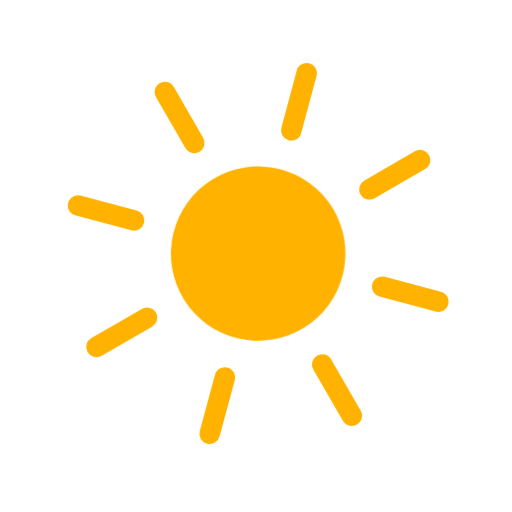
t = 0.00 s
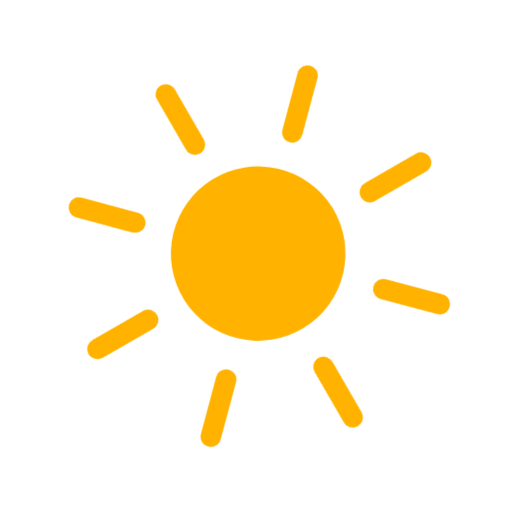
t = 1.88 s
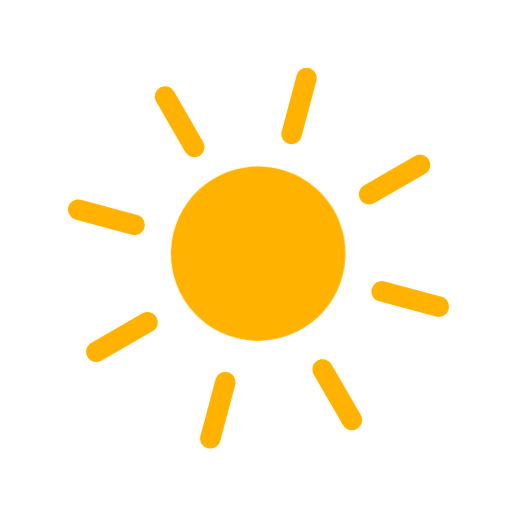
t = 3.75 s
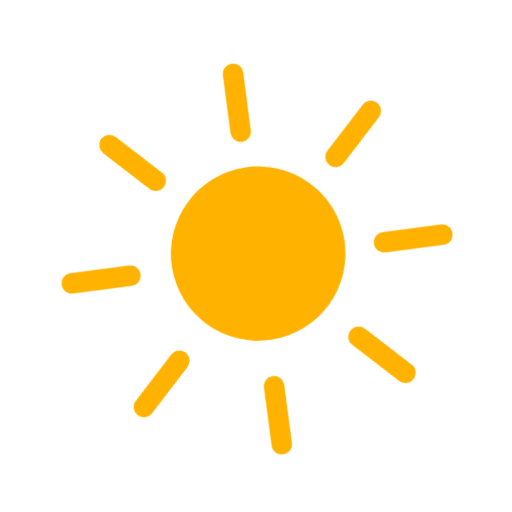
t = 4.69 s
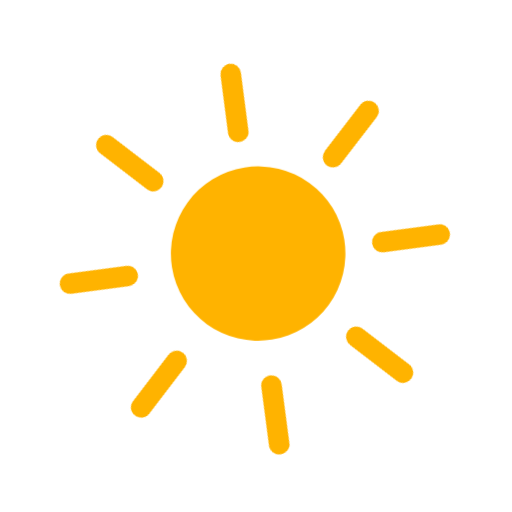
t = 6.56 s
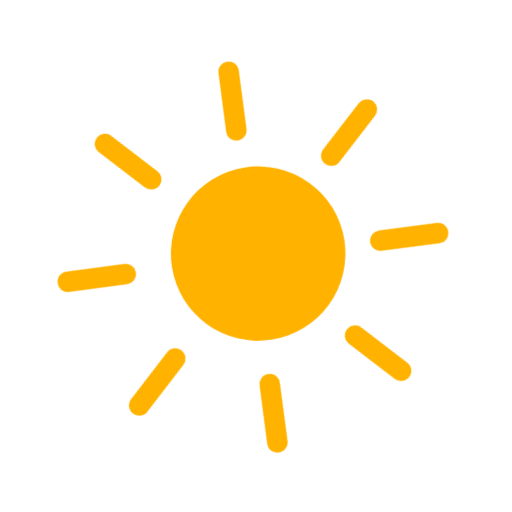
t = 8.44 s

The animated SVG that drew these frames (rendered in a browser with its animation timeline set to each time). Animation: 1 CSS @keyframes rule; frames cover the first 8.44 s, repeats indefinitely.

<?xml version="1.0" encoding="UTF-8"?>
<svg width="100" height="100" version="1.1" viewBox="0 0 26.458 26.458" xmlns="http://www.w3.org/2000/svg" xmlns:cc="http://creativecommons.org/ns#" xmlns:dc="http://purl.org/dc/elements/1.1/" xmlns:rdf="http://www.w3.org/1999/02/22-rdf-syntax-ns#">
<style type="text/css" >
  <![CDATA[
     @keyframes rotate {
       0% {
         -webkit-transform: rotate(0deg);
         transform: rotate(0deg);
       }
       25% {
         -webkit-transform: rotate(90deg);
         transform: rotate(90deg);
       }
       50% {
         -webkit-transform: rotate(180deg);
         transform: rotate(180deg);
       }
       75% {
         -webkit-transform: rotate(270deg);
         transform: rotate(270deg);
       }
       100% {
         -webkit-transform: rotate(360deg);
         transform: rotate(360deg);
       }
     }

    .rotate {
       -webkit-transform-origin: center;
       transform-origin: center;           
       -webkit-animation: rotate 15s normal linear infinite;
       animation: rotate 15s normal linear infinite;
    }
  ]]>
</style>    
 <metadata>
  <rdf:RDF>
   <cc:Work rdf:about="">
    <dc:format>image/svg+xml</dc:format>
    <dc:type rdf:resource="http://purl.org/dc/dcmitype/StillImage"/>
    <dc:title/>
   </cc:Work>
  </rdf:RDF>
 </metadata>
 <g fill="#ffb300" shape-rendering="auto" class="rotate">
  <path d="m4.0081 10.088a0.52989 0.53081 60 0 0-0.11827 1.0409l2.8975 0.77651a0.53085 0.53177 60 1 0 0.27883-1.0254l-2.9014-0.77259a0.52989 0.53081 60 0 0-0.15664-0.01952z" color="#000000" color-rendering="auto" dominant-baseline="auto" image-rendering="auto" solid-color="#000000" style="font-feature-settings:normal;font-variant-alternates:normal;font-variant-caps:normal;font-variant-ligatures:normal;font-variant-numeric:normal;font-variant-position:normal;isolation:auto;mix-blend-mode:normal;shape-padding:0;text-decoration-color:#000000;text-decoration-line:none;text-decoration-style:solid;text-indent:0;text-orientation:mixed;text-transform:none;white-space:normal"/>
  <path d="m19.737 14.286a0.52989 0.53081 60 0 0-0.11827 1.0448l2.9014 0.77259a0.53035 0.53126 60 1 0 0.27491-1.0254l-2.9014-0.77259a0.52989 0.53081 60 0 0-0.15664-0.01952z" color="#000000" color-rendering="auto" dominant-baseline="auto" image-rendering="auto" solid-color="#000000" style="font-feature-settings:normal;font-variant-alternates:normal;font-variant-caps:normal;font-variant-ligatures:normal;font-variant-numeric:normal;font-variant-position:normal;isolation:auto;mix-blend-mode:normal;shape-padding:0;text-decoration-color:#000000;text-decoration-line:none;text-decoration-style:solid;text-indent:0;text-orientation:mixed;text-transform:none;white-space:normal"/>
  <path d="m16.632 18.311a0.52989 0.53081 60 0 0-0.43531 0.80248l1.502 2.5971a0.52989 0.53081 60 1 0 0.91682-0.52893l-1.4981-2.6009a0.52989 0.53081 60 0 0-0.48543-0.26963z" color="#000000" color-rendering="auto" dominant-baseline="auto" image-rendering="auto" solid-color="#000000" style="font-feature-settings:normal;font-variant-alternates:normal;font-variant-caps:normal;font-variant-ligatures:normal;font-variant-numeric:normal;font-variant-position:normal;isolation:auto;mix-blend-mode:normal;shape-padding:0;text-decoration-color:#000000;text-decoration-line:none;text-decoration-style:solid;text-indent:0;text-orientation:mixed;text-transform:none;white-space:normal"/>
  <path d="m8.5006 4.2265a0.52989 0.53081 60 0 0-0.43531 0.80248l1.5019 2.601a0.52989 0.53081 60 1 0 0.91684-0.5328l-1.4981-2.6009a0.52989 0.53081 60 0 0-0.48539-0.26971z" color="#000000" color-rendering="auto" dominant-baseline="auto" image-rendering="auto" solid-color="#000000" style="font-feature-settings:normal;font-variant-alternates:normal;font-variant-caps:normal;font-variant-ligatures:normal;font-variant-numeric:normal;font-variant-position:normal;isolation:auto;mix-blend-mode:normal;shape-padding:0;text-decoration-color:#000000;text-decoration-line:none;text-decoration-style:solid;text-indent:0;text-orientation:mixed;text-transform:none;white-space:normal"/>
  <path d="m7.5598 15.892a0.52989 0.53081 60 0 0-0.23503 0.07453l-2.6055 1.5045a0.53098 0.5319 60 1 0 0.53193 0.91915l2.6015-1.5045a0.52989 0.53081 60 0 0-0.293-0.99371z" color="#000000" color-rendering="auto" dominant-baseline="auto" image-rendering="auto" solid-color="#000000" style="font-feature-settings:normal;font-variant-alternates:normal;font-variant-caps:normal;font-variant-ligatures:normal;font-variant-numeric:normal;font-variant-position:normal;isolation:auto;mix-blend-mode:normal;shape-padding:0;text-decoration-color:#000000;text-decoration-line:none;text-decoration-style:solid;text-indent:0;text-orientation:mixed;text-transform:none;white-space:normal"/>
  <path d="m21.669 7.7461a0.52989 0.53081 60 0 0-0.23503 0.074529l-2.6055 1.5045a0.53001 0.53093 60 1 0 0.52801 0.91915l2.6055-1.5045a0.52989 0.53081 60 0 0-0.29298-0.99367z" color="#000000" color-rendering="auto" dominant-baseline="auto" image-rendering="auto" solid-color="#000000" style="font-feature-settings:normal;font-variant-alternates:normal;font-variant-caps:normal;font-variant-ligatures:normal;font-variant-numeric:normal;font-variant-position:normal;isolation:auto;mix-blend-mode:normal;shape-padding:0;text-decoration-color:#000000;text-decoration-line:none;text-decoration-style:solid;text-indent:0;text-orientation:mixed;text-transform:none;white-space:normal"/>
  <path d="m15.817 3.2584a0.52989 0.53081 60 0 0-0.48592 0.39947l-0.7776 2.9001a0.52989 0.53081 60 1 0 1.022 0.27314l0.78152-2.9001a0.52989 0.53081 60 0 0-0.53995-0.67262z" color="#000000" color-rendering="auto" dominant-baseline="auto" image-rendering="auto" solid-color="#000000" style="font-feature-settings:normal;font-variant-alternates:normal;font-variant-caps:normal;font-variant-ligatures:normal;font-variant-numeric:normal;font-variant-position:normal;isolation:auto;mix-blend-mode:normal;shape-padding:0;text-decoration-color:#000000;text-decoration-line:none;text-decoration-style:solid;text-indent:0;text-orientation:mixed;text-transform:none;white-space:normal"/>
  <path d="m11.591 18.98a0.52989 0.53081 60 0 0-0.48593 0.39947l-0.78152 2.9001a0.53035 0.53126 60 1 0 1.0259 0.27314l0.78152-2.9001a0.52989 0.53081 60 0 0-0.53995-0.67262z" color="#000000" color-rendering="auto" dominant-baseline="auto" image-rendering="auto" solid-color="#000000" style="font-feature-settings:normal;font-variant-alternates:normal;font-variant-caps:normal;font-variant-ligatures:normal;font-variant-numeric:normal;font-variant-position:normal;isolation:auto;mix-blend-mode:normal;shape-padding:0;text-decoration-color:#000000;text-decoration-line:none;text-decoration-style:solid;text-indent:0;text-orientation:mixed;text-transform:none;white-space:normal"/>
 </g>
 <path d="m16.404 16.407a4.5036 4.5114 60 0 1-6.3725-0.2375 4.5036 4.5114 60 0 1 0.24724-6.3674 4.5036 4.5114 60 0 1 6.3726 0.2375 4.5036 4.5114 60 0 1-0.24724 6.3674z" fill="#ffb300" style="paint-order:normal"/>
</svg>
